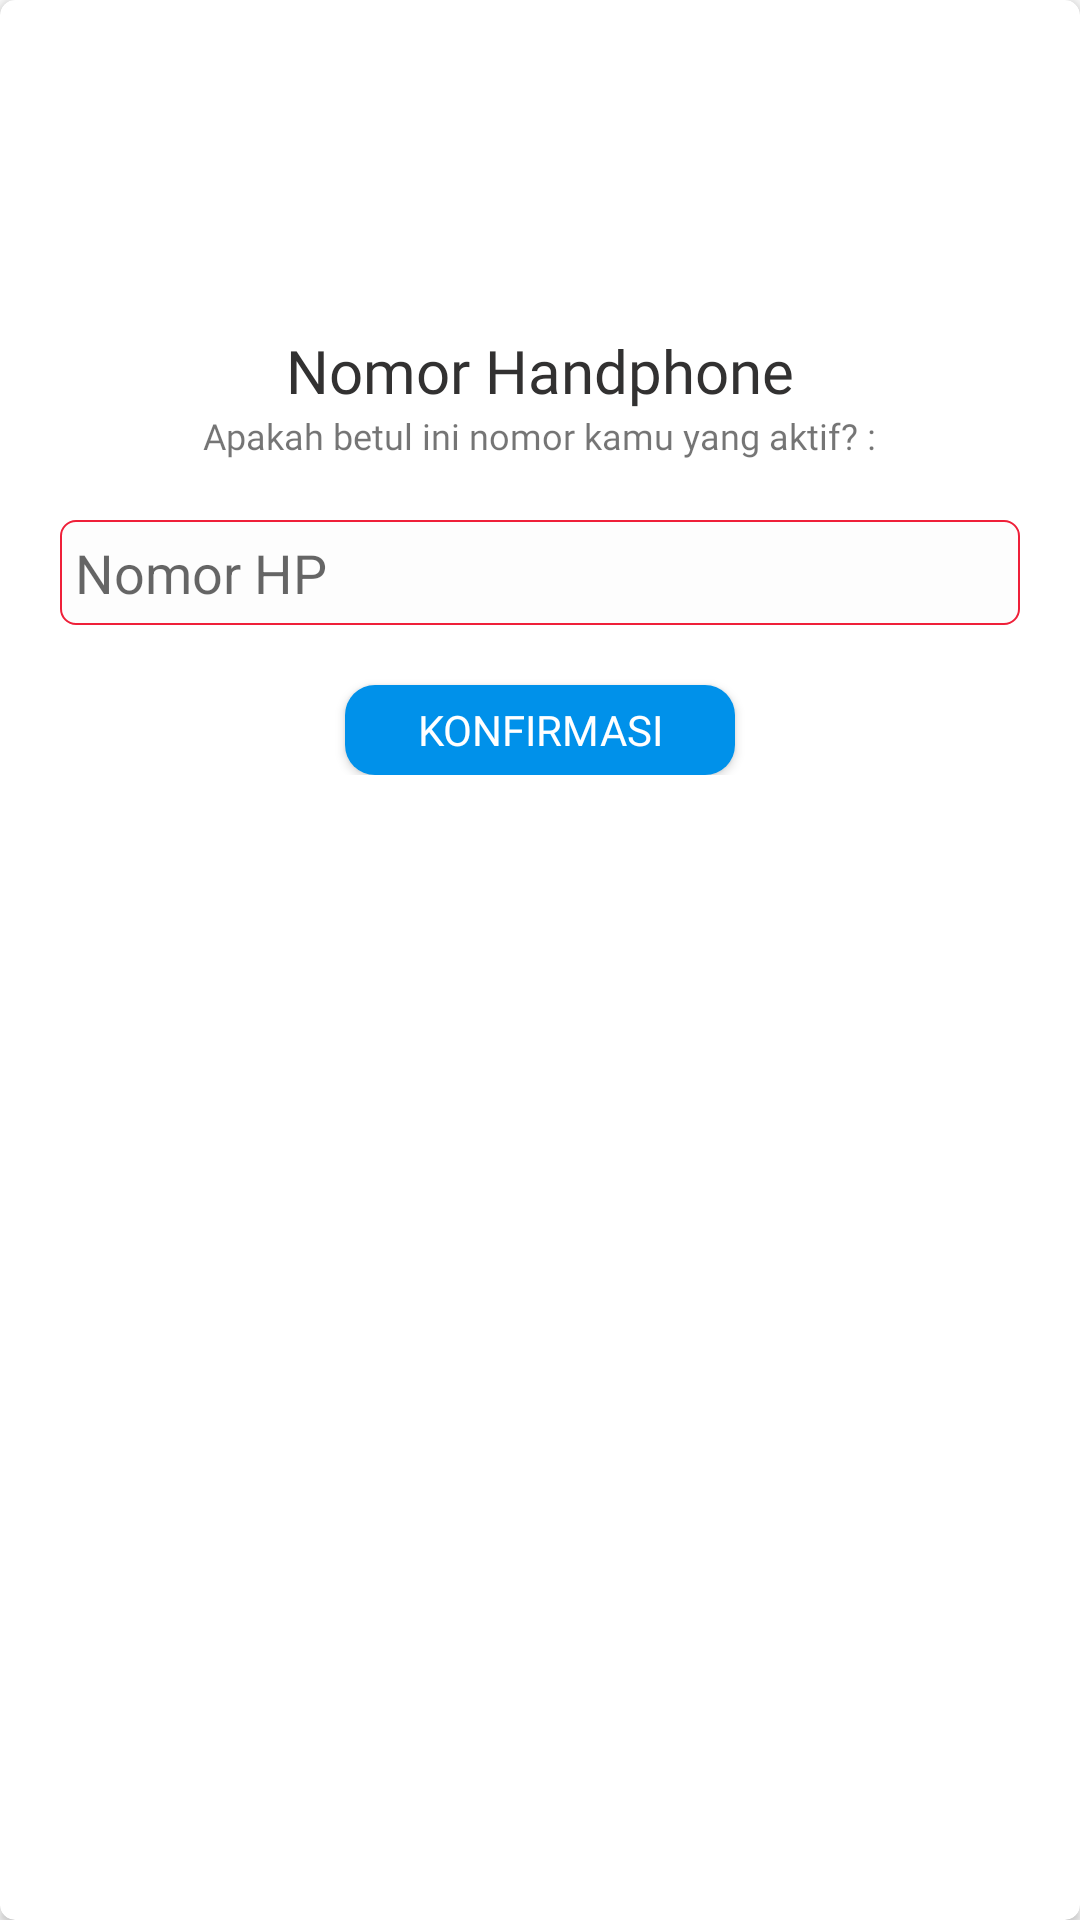

Here is an Android app screen rendered from its layout file. Give the layout XML and the strings, colors and styles it references.
<!-- AndroidManifest.xml: application theme AppTheme -->
<!-- res/layout/dialog_login.xml -->
<?xml version="1.0" encoding="utf-8"?>
<androidx.cardview.widget.CardView android:layout_margin="10dp"
    app:cardCornerRadius="5dp"
    android:elevation="5dp"
    android:layout_gravity="center"
    xmlns:android="http://schemas.android.com/apk/res/android"
    android:layout_width="320dp"
    android:layout_height="wrap_content"
    xmlns:app="http://schemas.android.com/apk/res-auto">
    <Button
        android:background="@drawable/ic_baseline_close_24"
        android:id="@+id/close_infoo"
        android:layout_margin="10dp"
        android:padding="10dp"
        android:layout_gravity="right"
        android:layout_width="24dp"
        android:layout_height="24dp"
        />
    <LinearLayout
        android:layout_width="match_parent"
        android:layout_height="wrap_content"
        android:gravity="center"
        android:padding="20dp"
        android:orientation="vertical">
        <ImageView
            android:layout_margin="10dp"
            android:layout_width="70dp"
            android:layout_height="70dp"
            android:src="@drawable/logo"
            />

        <TextView
            android:textColor="#323131"
            android:layout_width="wrap_content"
            android:layout_height="wrap_content"
            android:text="Nomor Handphone"
            android:textSize="20dp"
            android:fontFamily="@font/segoeui_bold"
            />

        <TextView
            android:id="@+id/keterangan"
            android:layout_width="wrap_content"
            android:layout_height="wrap_content"
            android:fontFamily="@font/segoeui"
            android:textSize="12dp"
            android:textAlignment="center"
            android:text="Apakah betul ini nomor kamu yang aktif? :"
            />
        <TextView
            android:id="@+id/tv_nohp"
            android:visibility="gone"
            android:layout_width="wrap_content"
            android:layout_height="wrap_content"
            android:text="085263789741"
            android:textColor="#252424"
            />

        <TextView
            android:id="@+id/tidak"
            android:visibility="gone"
            android:layout_width="wrap_content"
            android:layout_height="wrap_content"
            android:text="Tidak"
            android:textSize="12dp"
            android:textColor="#DD2C00"
            android:fontFamily="@font/segoeui_bold"
            />

        <EditText
            android:id="@+id/edt_nohp"
            android:layout_marginTop="20dp"
            android:layout_width="match_parent"
            android:layout_height="35dp"
            android:padding="5dp"
            android:hint="Nomor HP"
            android:background="@drawable/bg_edt"
            />

        <Button
            android:id="@+id/konfirmasi"
            android:layout_marginTop="20dp"
            android:layout_width="130dp"
            android:layout_height="30dp"
            android:text="Konfirmasi"
            android:textColor="#ffff"
            android:fontFamily="@font/segoeui"
            android:background="@drawable/br_bt_login"
            />
    </LinearLayout>

</androidx.cardview.widget.CardView>
<!-- resources referenced by this layout -->
<resources>
  <!-- drawable bg_edt (drawable-v24) -->
  <?xml version="1.0" encoding="utf-8"?>
  <shape xmlns:android="http://schemas.android.com/apk/res/android"
      android:shape="rectangle">
      <solid
          android:color="#FDFDFD"/>
      <corners
          android:radius="5dp"/>
      <stroke
          android:color="#ef2039"
          android:width="0.7dp"/>
  
  </shape>
  <!-- drawable br_bt_login (drawable-v24) -->
  <?xml version="1.0" encoding="utf-8"?>
  <shape xmlns:android="http://schemas.android.com/apk/res/android"
      android:shape="rectangle">
      <solid
          android:color="#0091EA"/>
      <corners
          android:radius="10dp"/>
  
  </shape>
  <style name="AppTheme" parent="Theme.AppCompat.Light.NoActionBar">
          
          <item name="colorPrimary">#ef2039</item>
          <item name="colorPrimaryDark">#ef2039</item>
          <item name="colorAccent">@color/colorAccent</item>
      </style>
  <!-- not gathered from this repository: default colours our renderer supplied (Android Studio template values) -->
  <color name="colorAccent">#FF03DAC5</color>
</resources>
